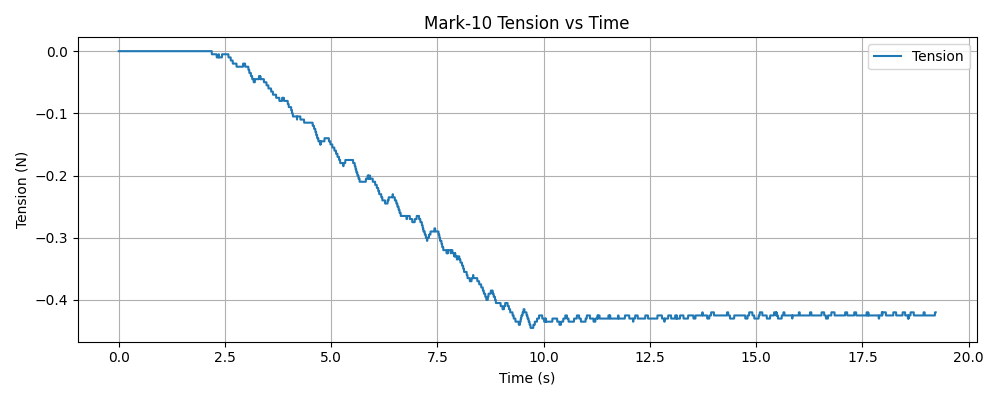

The data file committed next to this chart (first rows):
timestamp, tension (N)
1765421621, 0.000000
1765421621, 0.000000
1765421621, 0.000000
1765421621, 0.000000
1765421621, 0.000000
1765421621, 0.000000
1765421621, 0.000000
1765421621, 0.000000
1765421621, 0.000000
1765421621, 0.000000
1765421621, 0.000000
1765421621, 0.000000
1765421621, 0.000000
1765421621, 0.000000
1765421621, 0.000000
1765421621, 0.000000
1765421621, 0.000000
1765421621, 0.000000
1765421621, 0.000000
1765421621, 0.000000
1765421621, 0.000000
1765421621, 0.000000
1765421621, 0.000000
1765421621, 0.000000
1765421621, 0.000000
1765421621, 0.000000
1765421621, 0.000000
1765421621, 0.000000
1765421621, 0.000000
1765421621, 0.000000
1765421621, 0.000000
1765421621, 0.000000
1765421621, 0.000000
1765421621, 0.000000
1765421621, 0.000000
1765421621, 0.000000
1765421621, 0.000000
1765421621, 0.000000
1765421621, 0.000000
1765421621, 0.000000
1765421621, 0.000000
1765421621, 0.000000
1765421621, 0.000000
1765421621, 0.000000
1765421621, 0.000000
1765421621, 0.000000
1765421621, 0.000000
1765421621, 0.000000
1765421621, 0.000000
1765421621, 0.000000
1765421621, 0.000000
1765421621, 0.000000
1765421622, 0.000000
1765421622, 0.000000
1765421622, 0.000000
1765421622, 0.000000
1765421622, 0.000000
1765421622, 0.000000
1765421622, 0.000000
1765421622, 0.000000
... 5,968 more rows
